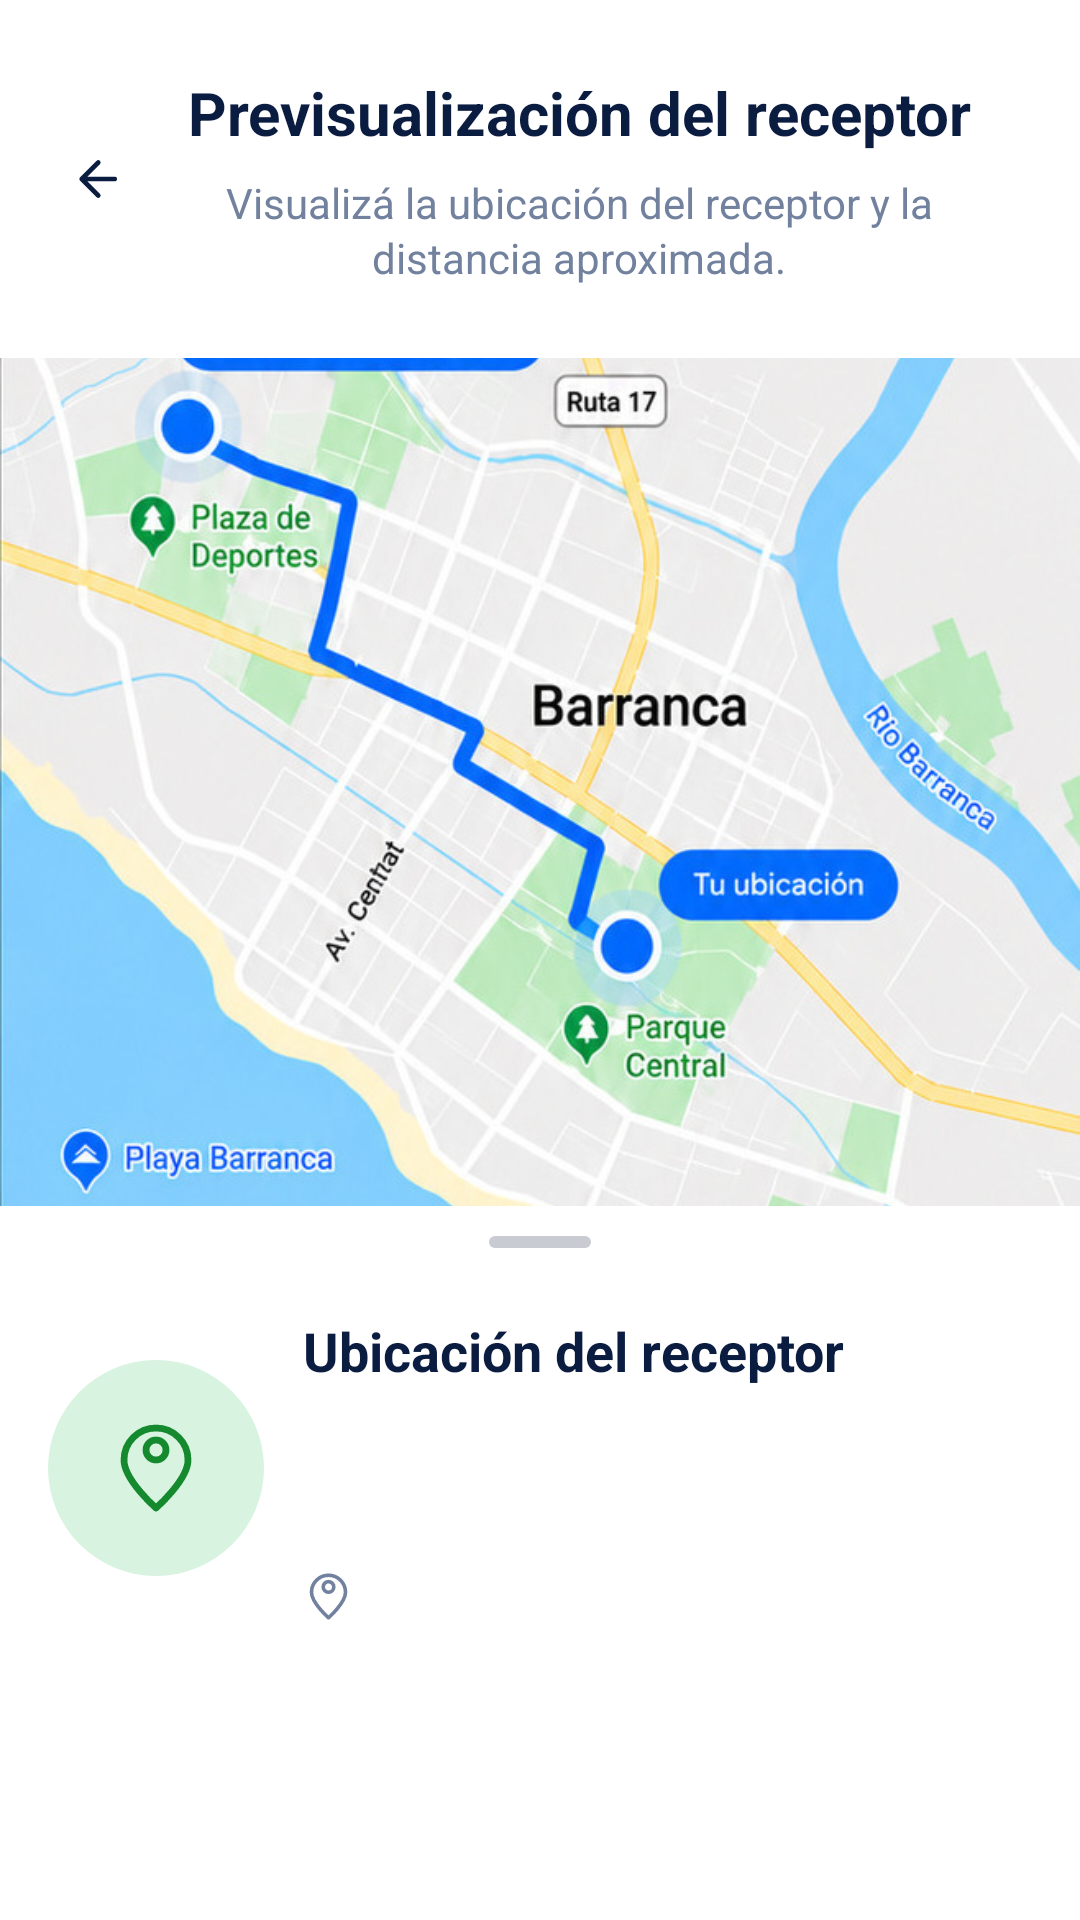

Reconstruct the res/layout file that produces this screen, plus the resources it refers to.
<!-- AndroidManifest.xml: application theme Theme.Rota -->
<!-- res/layout/activity_receiver_preview.xml -->
<LinearLayout
    xmlns:android="http://schemas.android.com/apk/res/android"
    xmlns:tools="http://schemas.android.com/tools"
    android:layout_width="match_parent"
    android:layout_height="match_parent"
    android:orientation="vertical"
    android:background="@color/rota_white">

    <FrameLayout
        android:layout_width="match_parent"
        android:layout_height="wrap_content"
        android:paddingStart="16dp"
        android:paddingEnd="16dp"
        android:paddingTop="24dp"
        android:paddingBottom="24dp">

        <ImageView
            android:id="@+id/actionBack"
            android:layout_width="28dp"
            android:layout_height="28dp"
            android:layout_gravity="start|center_vertical"
            android:padding="3dp"
            android:src="@drawable/ic_rota_back"
            android:tint="@color/rota_navy"
            android:contentDescription="@string/TextBack"
            android:clickable="true"
            android:focusable="true" />

        <LinearLayout
            android:layout_width="match_parent"
            android:layout_height="wrap_content"
            android:layout_marginStart="36dp"
            android:layout_marginEnd="10dp"
            android:orientation="vertical"
            android:gravity="center">

            <TextView
                android:id="@+id/headerTitle"
                android:layout_width="match_parent"
                android:layout_height="wrap_content"
                android:text="@string/rota_preview_title"
                android:textColor="@color/rota_navy"
                android:textSize="20sp"
                android:textStyle="bold"
                android:gravity="center"
                android:textAlignment="center" />

            <TextView
                android:id="@+id/headerSubtitle"
                android:layout_width="match_parent"
                android:layout_height="wrap_content"
                android:layout_marginTop="7dp"
                android:text="@string/rota_preview_subtitle"
                android:textColor="@color/rota_gray"
                android:textSize="14sp"
                android:gravity="center"
                android:textAlignment="center"
                android:lineSpacingExtra="2dp" />

        </LinearLayout>

    </FrameLayout>

    <ImageView
        android:layout_width="match_parent"
        android:layout_height="0dp"
        android:layout_weight="1"
        android:scaleType="centerCrop"
        android:src="@drawable/map_preview"
        android:contentDescription="@null" />

    <LinearLayout
        android:layout_width="match_parent"
        android:layout_height="wrap_content"
        android:minHeight="238dp"
        android:orientation="vertical"
        android:background="@drawable/bg_bottom_sheet"
        android:paddingStart="16dp"
        android:paddingEnd="16dp"
        android:paddingTop="10dp"
        android:paddingBottom="76dp">

        <View
            android:layout_width="34dp"
            android:layout_height="4dp"
            android:layout_gravity="center_horizontal"
            android:background="@drawable/bg_pill_on"
            android:backgroundTint="#C8CBD2" />

        <LinearLayout
            android:layout_width="match_parent"
            android:layout_height="wrap_content"
            android:layout_marginTop="22dp"
            android:orientation="horizontal"
            android:gravity="center_vertical">

            <ImageView
                android:layout_width="72dp"
                android:layout_height="72dp"
                android:layout_marginEnd="13dp"
                android:padding="20dp"
                android:background="@drawable/bg_pale_green"
                android:src="@drawable/ic_rota_pin"
                android:tint="@color/rota_green"
                android:scaleType="fitCenter"
                android:contentDescription="@null" />

            <LinearLayout
                android:layout_width="0dp"
                android:layout_height="wrap_content"
                android:layout_weight="1"
                android:orientation="vertical">

                <TextView
                    android:id="@+id/previewTitle"
                    android:layout_width="match_parent"
                    android:layout_height="wrap_content"
                    android:text="@string/TextReceiverLocation"
                    android:textColor="@color/rota_navy"
                    android:textSize="18sp"
                    android:textStyle="bold" />

                <TextView
                    android:id="@+id/previewName"
                    android:layout_width="match_parent"
                    android:layout_height="wrap_content"
                    android:layout_marginTop="6dp"
                    android:textColor="@color/rota_navy"
                    android:textSize="15sp"
                    tools:text="Plaza de Deportes" />

                <TextView
                    android:id="@+id/previewDescription"
                    android:layout_width="match_parent"
                    android:layout_height="wrap_content"
                    android:layout_marginTop="4dp"
                    android:textColor="@color/rota_gray"
                    android:textSize="13sp"
                    tools:text="Cerca del polideportivo." />

                <LinearLayout
                    android:layout_width="match_parent"
                    android:layout_height="wrap_content"
                    android:layout_marginTop="13dp"
                    android:orientation="horizontal"
                    android:gravity="center_vertical">

                    <ImageView
                        android:layout_width="17dp"
                        android:layout_height="17dp"
                        android:src="@drawable/ic_rota_pin"
                        android:tint="@color/rota_gray"
                        android:contentDescription="@null" />

                    <TextView
                        android:id="@+id/previewArea"
                        android:layout_width="0dp"
                        android:layout_height="wrap_content"
                        android:layout_weight="1"
                        android:layout_marginStart="8dp"
                        android:textColor="@color/rota_gray"
                        android:textSize="13sp"
                        tools:text="Barranca, Puntarenas" />

                </LinearLayout>

            </LinearLayout>

        </LinearLayout>

    </LinearLayout>

</LinearLayout>
<!-- resources referenced by this layout -->
<resources>
  <color name="rota_gray">#FF71819E</color>
  <color name="rota_green">#FF14892D</color>
  <color name="rota_navy">#FF0B1C41</color>
  <color name="rota_white">#FFFFFFFF</color>
  <!-- drawable bg_bottom_sheet (drawable) -->
  <?xml version='1.0' encoding='utf-8'?>
  <shape xmlns:android="http://schemas.android.com/apk/res/android" android:shape="rectangle">
    <solid android:color="#FFFFFF"/>
    <corners android:radius="26dp"/>
  </shape>
  <!-- drawable bg_pale_green (drawable) -->
  <?xml version='1.0' encoding='utf-8'?>
  <shape xmlns:android="http://schemas.android.com/apk/res/android" android:shape="rectangle">
    <solid android:color="#D9F3E1"/>
    <corners android:radius="99dp"/>
  </shape>
  <!-- drawable bg_pill_on (drawable) -->
  <?xml version='1.0' encoding='utf-8'?>
  <shape xmlns:android="http://schemas.android.com/apk/res/android" android:shape="rectangle">
    <solid android:color="#168D2C"/>
    <corners android:radius="99dp"/>
  </shape>
  <!-- drawable ic_rota_back (drawable-anydpi) -->
  <?xml version='1.0' encoding='utf-8'?>
  <vector xmlns:android="http://schemas.android.com/apk/res/android" android:width="24dp" android:height="24dp" android:viewportWidth="24" android:viewportHeight="24">
    <path android:fillColor="#00000000" android:strokeColor="#FF10213D" android:strokeWidth="1.7" android:strokeLineCap="round" android:strokeLineJoin="round" android:pathData="M15,18L9,12L15,6 M9,12H21"/>
  </vector>
  <!-- drawable ic_rota_pin (drawable-anydpi) -->
  <?xml version='1.0' encoding='utf-8'?>
  <vector xmlns:android="http://schemas.android.com/apk/res/android" android:width="24dp" android:height="24dp" android:viewportWidth="24" android:viewportHeight="24">
    <path android:fillColor="#00000000" android:strokeColor="#FF10213D" android:strokeWidth="1.7" android:strokeLineCap="round" android:strokeLineJoin="round" android:pathData="M20,10c0,5 -8,12 -8,12S4,15 4,10a8,8 0,1 1,16 0 M12,10a2.5,2.5 0,1 0,0 -5a2.5,2.5 0,1 0,0 5"/>
  </vector>
  <!-- drawable map_preview: jpg bitmap (drawable-nodpi, 175124 bytes) -->
  <string name="TextBack">Volver</string>
  <string name="TextReceiverLocation">Ubicación del receptor</string>
  <string name="rota_preview_subtitle">Visualizá la ubicación del receptor y la distancia aproximada.</string>
  <string name="rota_preview_title">Previsualización del receptor</string>
  <style name="Theme.Rota" parent="Base.Theme.Rota" />
  <style name="Base.Theme.Rota" parent="Theme.Material3.DayNight.NoActionBar">
      <item name="colorPrimary">@color/rota_navy</item>
      <item name="colorOnPrimary">@color/rota_white</item>
      <item name="colorSecondary">@color/rota_green</item>
      <item name="colorOnSecondary">@color/rota_white</item>
      <item name="colorSurface">@color/rota_white</item>
      <item name="colorOnSurface">@color/rota_text</item>
      <item name="colorAccent">@color/rota_green</item>
      <item name="android:windowBackground">@color/rota_white</item>
      <item name="android:statusBarColor">@color/rota_white</item>
      <item name="android:windowLightStatusBar">true</item>
      <item name="android:navigationBarColor">@android:color/black</item>
      <item name="android:windowLightNavigationBar">false</item>
    </style>
  <color name="rota_text">#FF14213B</color>
</resources>
